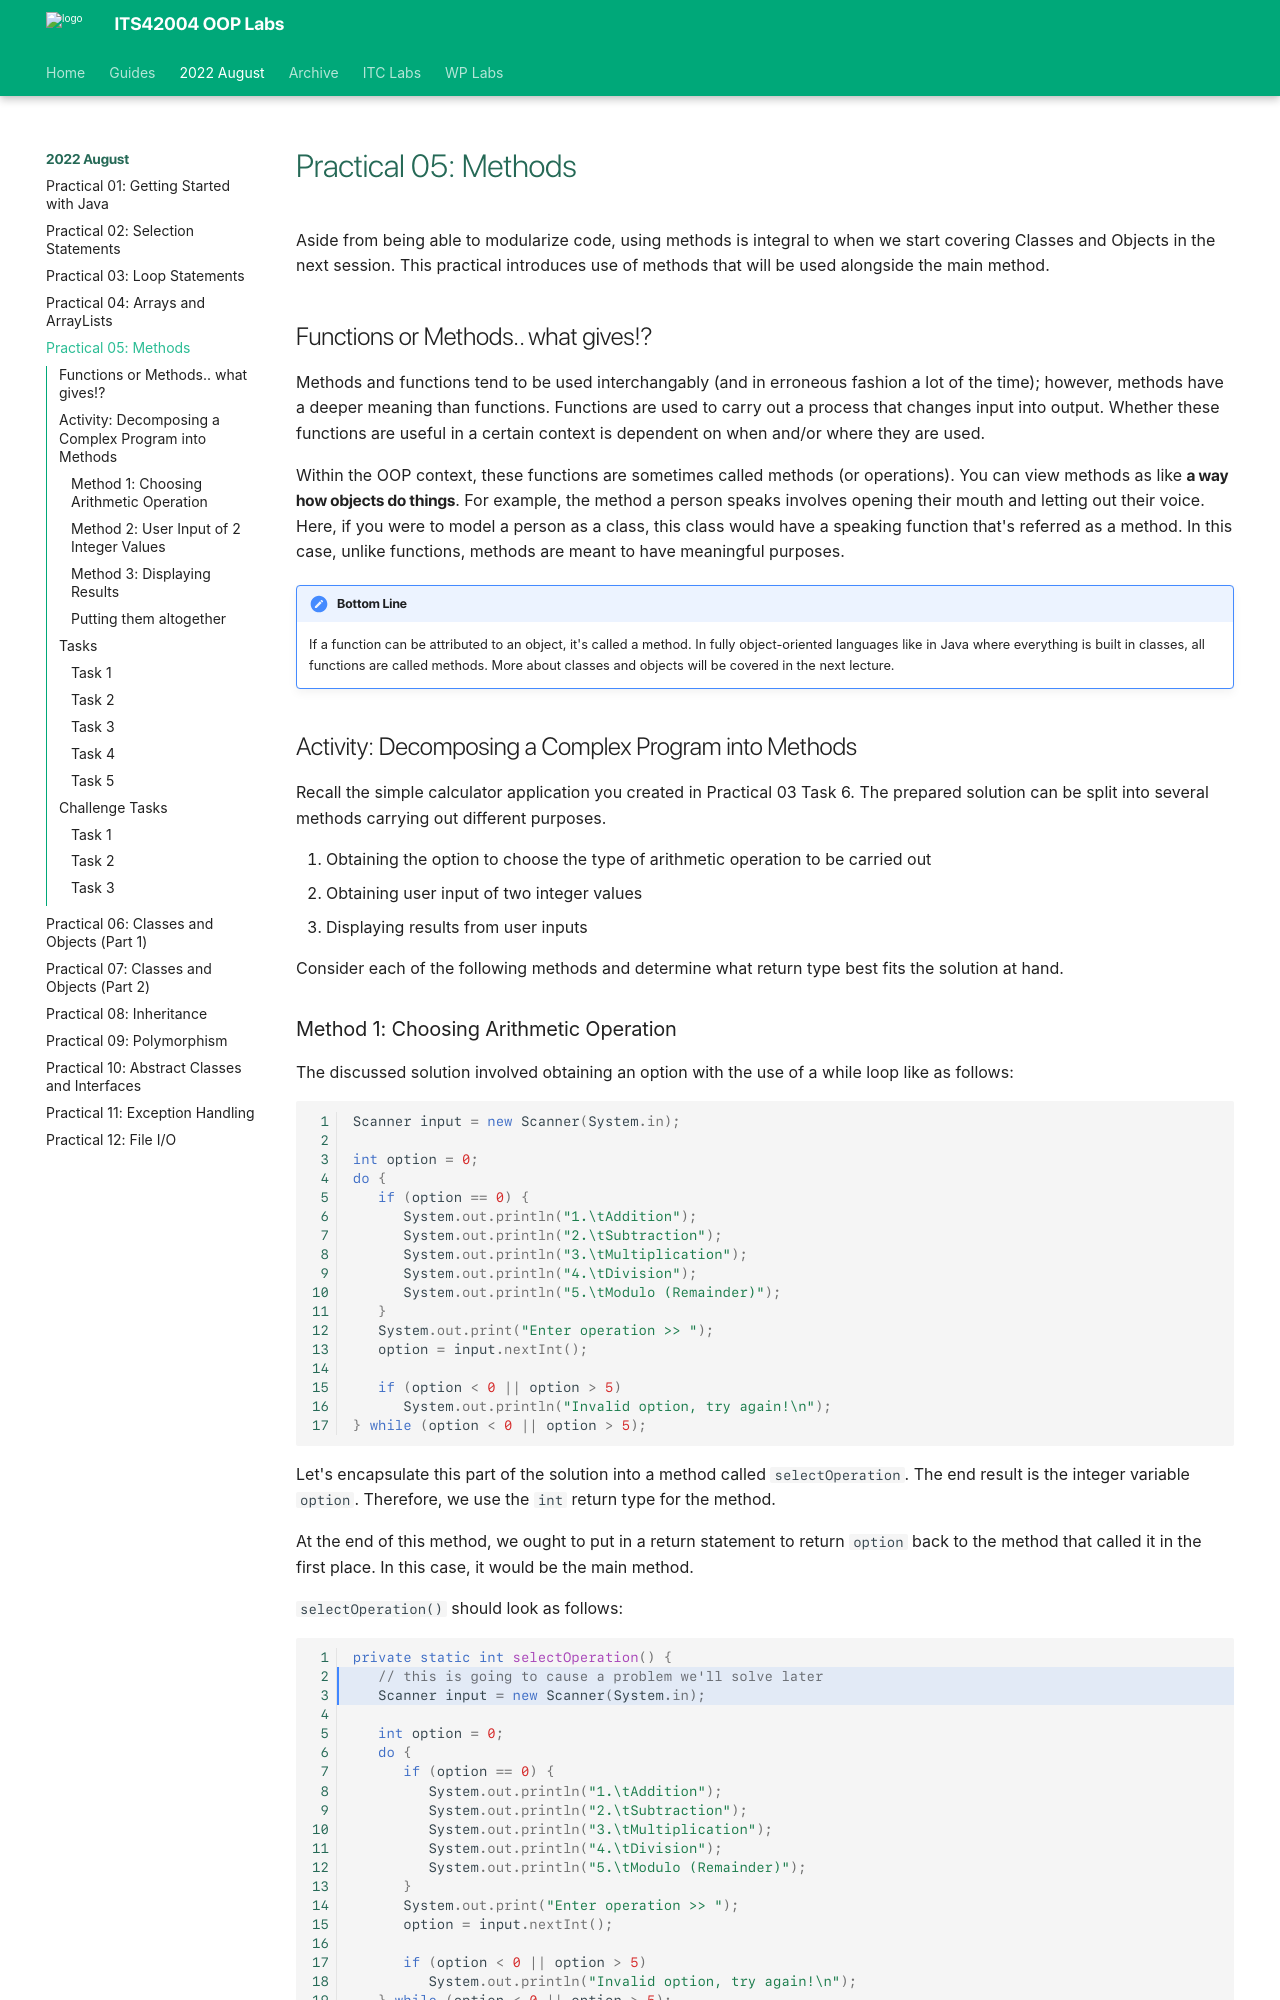

repository: deezombiedude612/oop-labs · page: lab05/index.html · generator: mkdocs

---
template: base.html
---

# Practical 05: Methods

Aside from being able to modularize code, using methods is integral to when we start covering Classes and Objects in the next session.
This practical introduces use of methods that will be used alongside the main method.

## Functions or Methods.. what gives!?

Methods and functions tend to be used interchangably (and in erroneous fashion a lot of the time); however, methods have a deeper meaning than functions.
Functions are used to carry out a process that changes input into output.
Whether these functions are useful in a certain context is dependent on when and/or where they are used.

Within the OOP context, these functions are sometimes called methods (or operations).
You can view methods as like **a way how objects do things**.
For example, the method a person speaks involves opening their mouth and letting out their voice.
Here, if you were to model a person as a class, this class would have a speaking function that's referred as a method.
In this case, unlike functions, methods are meant to have meaningful purposes.

!!! summary "Bottom Line"

    If a function can be attributed to an object, it's called a method.
    In fully object-oriented languages like in Java where everything is built in classes, all functions are called methods.
    More about classes and objects will be covered in the next lecture.

## Activity: Decomposing a Complex Program into Methods

Recall the simple calculator application you created in Practical 03 Task 6.
The prepared solution can be split into several methods carrying out different purposes.

1. Obtaining the option to choose the type of arithmetic operation to be carried out
2. Obtaining user input of two integer values
3. Displaying results from user inputs

Consider each of the following methods and determine what return type best fits the solution at hand.
